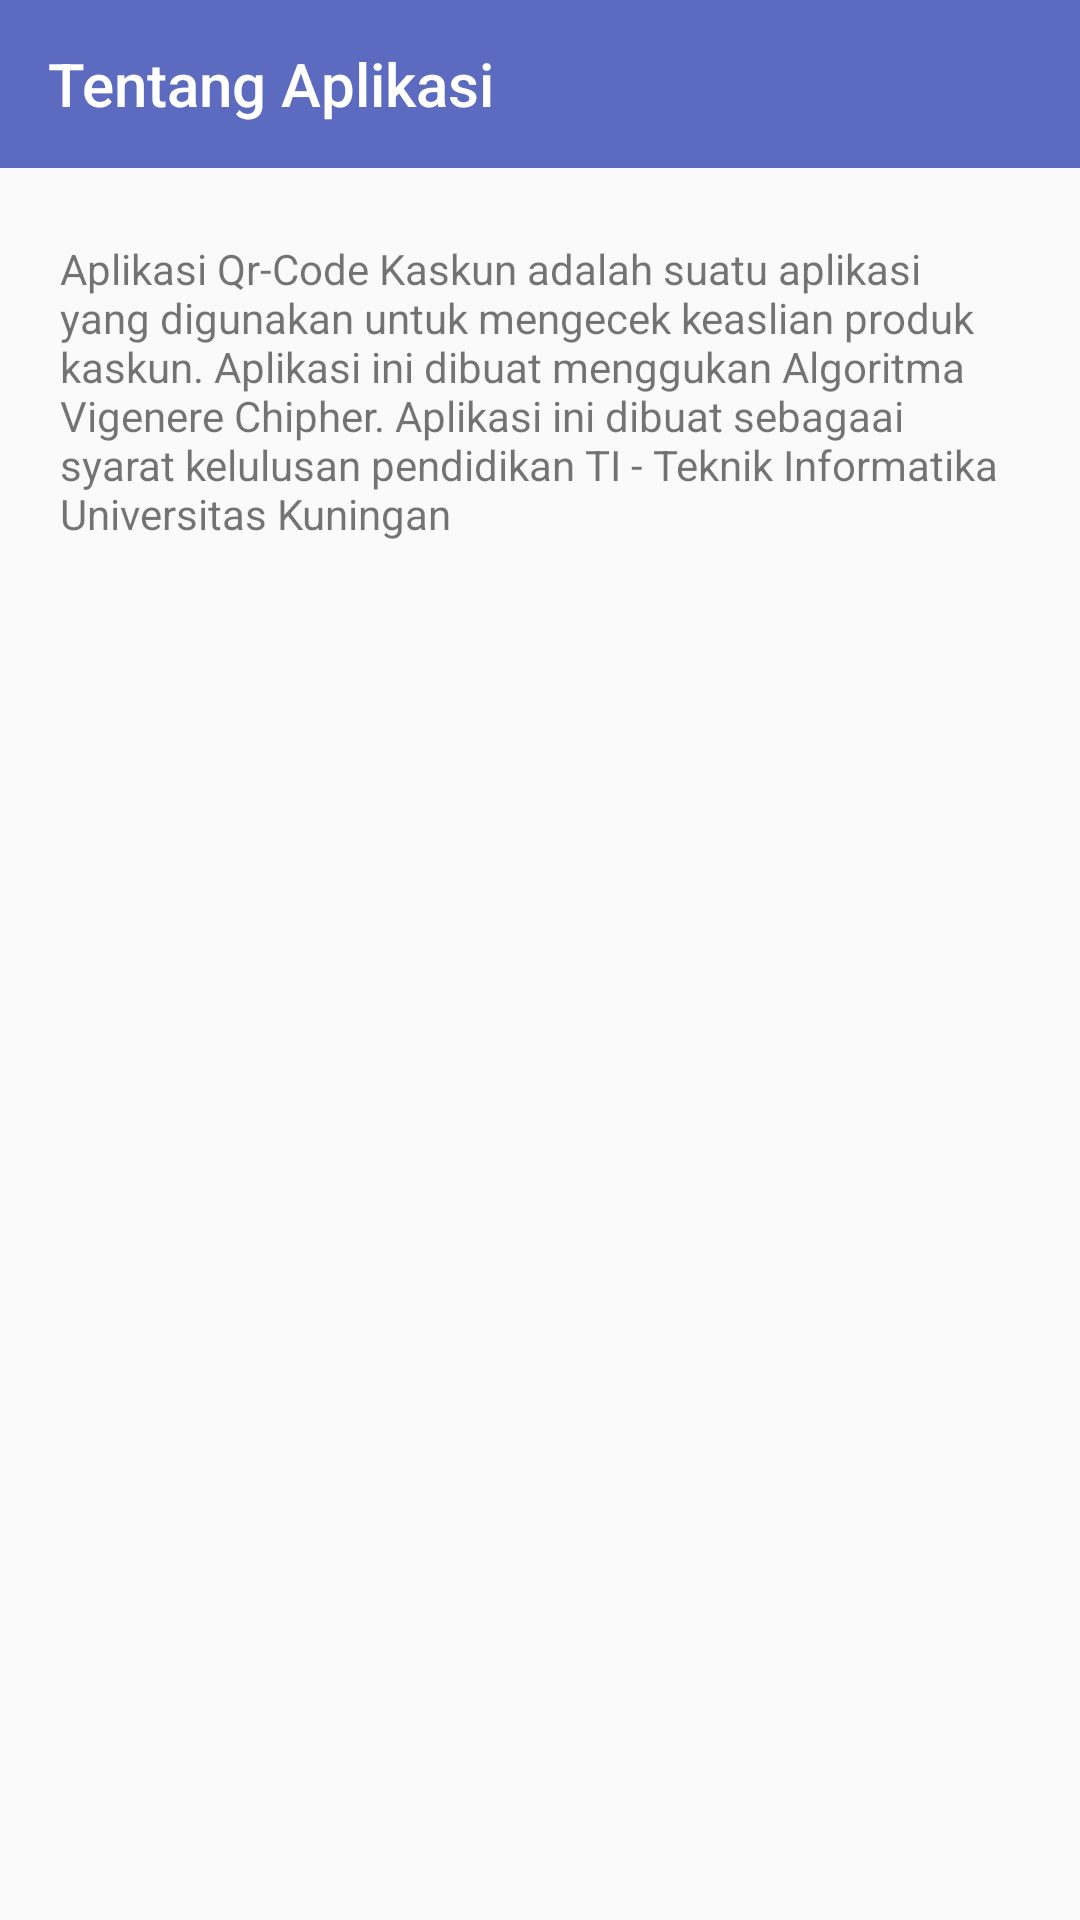

Here is an Android app screen rendered from its layout file. Give the layout XML and the strings, colors and styles it references.
<!-- AndroidManifest.xml: application theme AppTheme -->
<!-- res/layout/fragment_fragment_app.xml -->
<?xml version="1.0" encoding="utf-8"?>
<FrameLayout xmlns:android="http://schemas.android.com/apk/res/android"
    xmlns:tools="http://schemas.android.com/tools"
    android:layout_width="match_parent"
    android:layout_height="match_parent"
    xmlns:app="http://schemas.android.com/apk/res-auto"
    tools:context=".activity.fragmentTentang.FragmentApp">



    <android.support.design.widget.AppBarLayout
        android:layout_width="match_parent"
        android:layout_height="wrap_content"
        android:theme="@style/AppTheme.AppBarOverlay">

        <android.support.v7.widget.Toolbar
            android:id="@+id/toolbar_tentang"
            android:minHeight="?attr/actionBarSize"
            android:background="@color/abuBiru"
            android:layout_width="match_parent"
            android:layout_height="wrap_content"
            app:title="Tentang Aplikasi"
            android:elevation="5dp"
            app:popupTheme="@style/AppTheme.PopupOverlay" />
    </android.support.design.widget.AppBarLayout>

    
    <RelativeLayout

        android:layout_marginTop="60dp"
        android:layout_width="match_parent"
        android:layout_height="match_parent">
    <TextView
        android:layout_margin="20dp"
        android:layout_width="wrap_content"
        android:layout_height="wrap_content"
        android:text="Aplikasi Qr-Code Kaskun adalah suatu aplikasi yang digunakan untuk mengecek keaslian produk kaskun. Aplikasi ini dibuat menggukan Algoritma Vigenere Chipher. Aplikasi ini dibuat sebagaai syarat kelulusan pendidikan TI - Teknik Informatika Universitas Kuningan" />
    </RelativeLayout>



</FrameLayout>
<!-- resources referenced by this layout -->
<resources>
  <color name="abuBiru">#5c6bc0</color>
  <style name="AppTheme.AppBarOverlay" parent="ThemeOverlay.AppCompat.Dark.ActionBar" />
  <style name="AppTheme.PopupOverlay" parent="ThemeOverlay.AppCompat.Light" />
  <style name="AppTheme" parent="Theme.AppCompat.Light.NoActionBar">
          
          <item name="colorPrimary">@color/colorPrimary</item>
          <item name="colorPrimaryDark">@color/colorPrimaryDark</item>
          <item name="colorAccent">@color/colorAccent</item>
      </style>
  <color name="colorPrimary">#3F51B5</color>
  <color name="colorPrimaryDark">#303F9F</color>
  <color name="colorAccent">#FF4081</color>
</resources>
